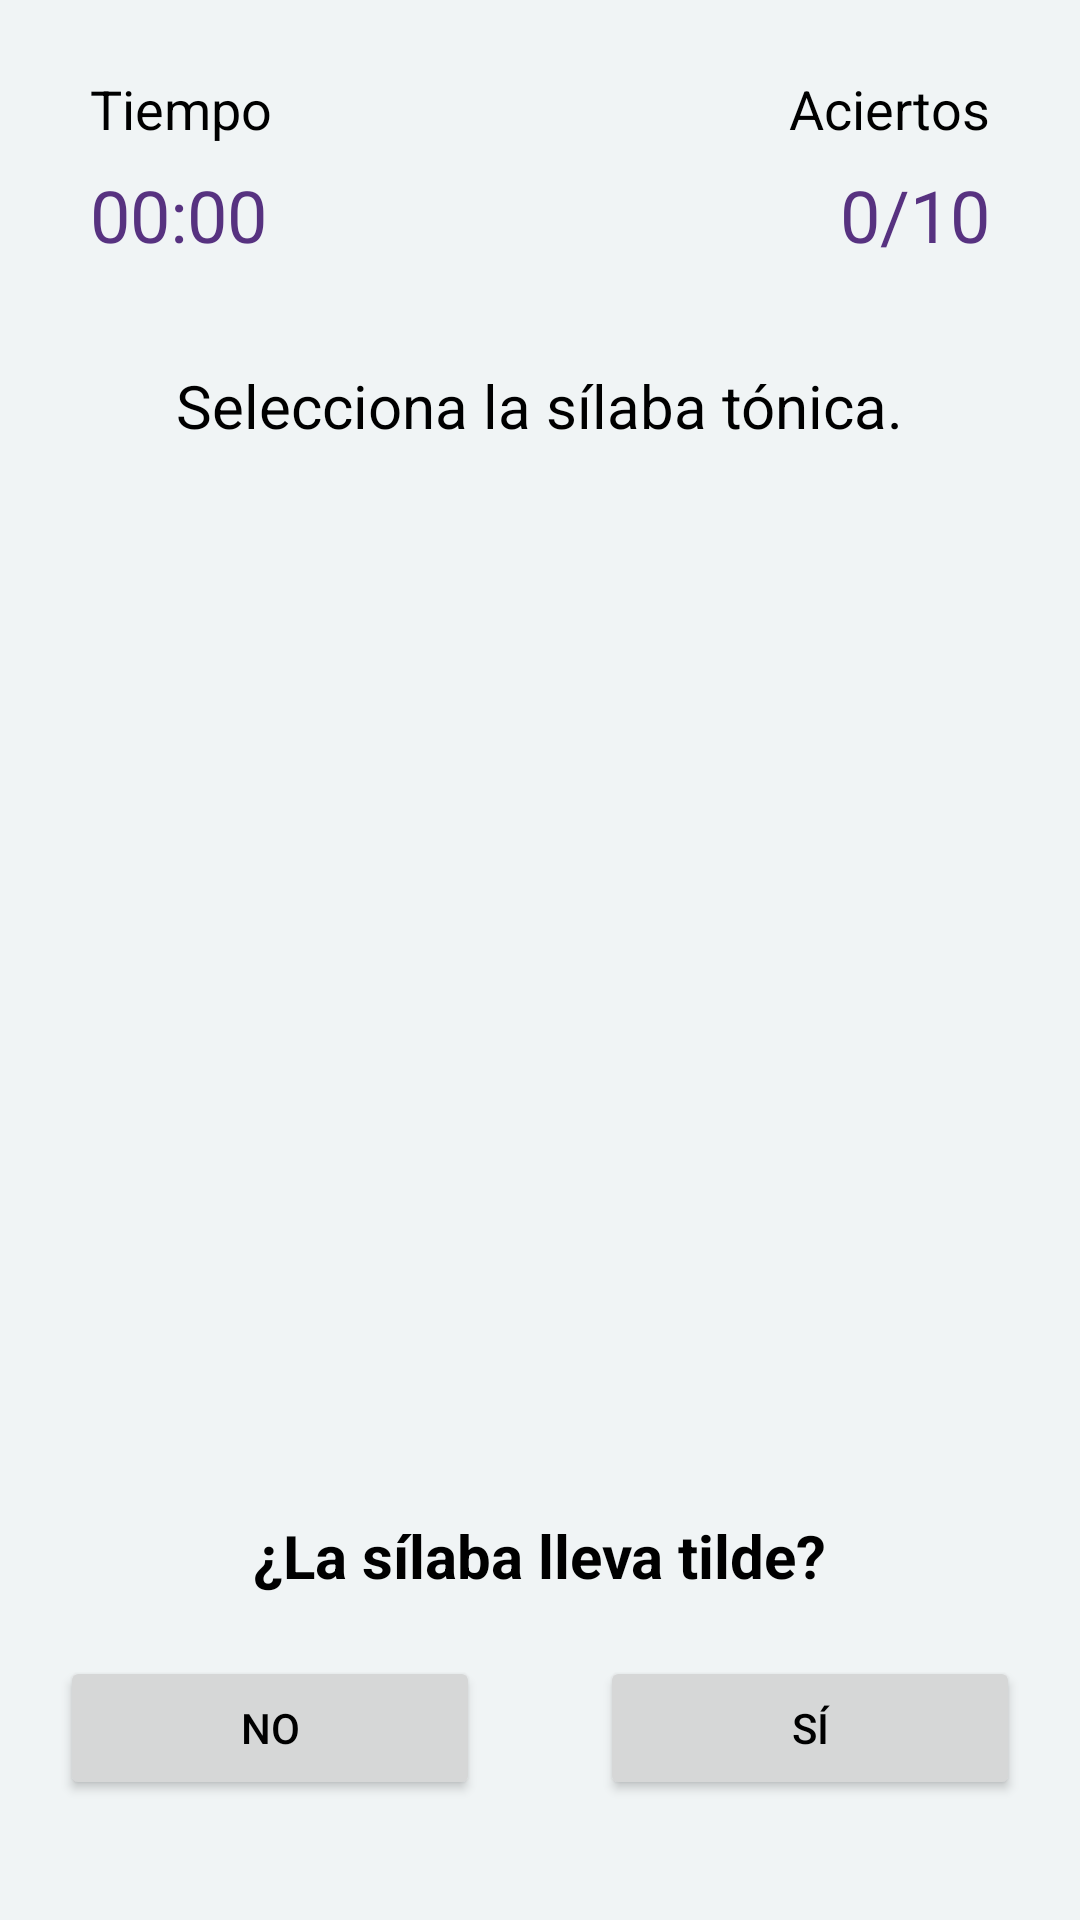

The Android layout XML behind this screen, and the referenced resources:
<!-- AndroidManifest.xml: application theme AppTheme -->
<!-- res/layout/activity_regla_general.xml -->
<?xml version="1.0" encoding="utf-8"?>
<androidx.constraintlayout.widget.ConstraintLayout
    xmlns:android="http://schemas.android.com/apk/res/android"
    xmlns:app="http://schemas.android.com/apk/res-auto"
    xmlns:tools="http://schemas.android.com/tools"
    android:animateLayoutChanges="true"
    android:layout_width="match_parent"
    android:layout_height="match_parent">

    <TextView
        android:id="@+id/textView2"
        android:layout_width="wrap_content"
        android:layout_height="wrap_content"
        android:layout_marginTop="24dp"
        android:layout_marginEnd="30dp"
        android:textSize="18sp"
        android:text="@string/aciertos"
        app:layout_constraintEnd_toEndOf="parent"
        app:layout_constraintTop_toTopOf="parent" />

    <TextView
        android:id="@+id/textViewAciertos"
        android:layout_width="wrap_content"
        android:layout_height="wrap_content"
        android:layout_marginTop="7dp"
        android:layout_marginEnd="30dp"
        android:textSize="24sp"
        android:textColor="@color/colorPrimary"
        android:text="0/10"
        app:layout_constraintEnd_toEndOf="parent"
        app:layout_constraintTop_toBottomOf="@+id/textView2" />

    <TextView
        android:id="@+id/textView4"
        android:layout_width="wrap_content"
        android:layout_height="wrap_content"
        android:layout_marginStart="30dp"
        android:layout_marginTop="24dp"
        android:textSize="18sp"
        android:text="@string/tiempo"
        app:layout_constraintStart_toStartOf="parent"
        app:layout_constraintTop_toTopOf="parent" />

    <Chronometer
        android:id="@+id/chronometer"
        android:layout_width="wrap_content"
        android:layout_height="wrap_content"
        android:layout_marginStart="30dp"
        android:layout_marginTop="7dp"
        android:countDown="false"
        android:textColor="@color/colorPrimary"
        android:textSize="24sp"
        app:layout_constraintStart_toStartOf="parent"
        app:layout_constraintTop_toBottomOf="@+id/textView4" />

    <TextView
        android:id="@+id/instructions"
        android:layout_width="wrap_content"
        android:layout_height="wrap_content"
        android:text="@string/instructions_regla_general"
        android:textSize="20sp"
        app:layout_constraintBottom_toTopOf="@+id/wordContainer"
        app:layout_constraintEnd_toEndOf="parent"
        app:layout_constraintStart_toStartOf="parent"
        app:layout_constraintTop_toTopOf="parent" />

    <LinearLayout
        android:id="@+id/wordContainer"
        android:layout_marginHorizontal="20dp"
        android:layout_width="match_parent"
        android:layout_height="wrap_content"
        android:minHeight="100dp"
        android:orientation="horizontal"
        android:gravity="center"
        app:layout_constraintBottom_toBottomOf="parent"
        app:layout_constraintEnd_toEndOf="parent"
        app:layout_constraintStart_toStartOf="parent"
        app:layout_constraintTop_toTopOf="parent">

    </LinearLayout>
    <TextView
        android:id="@+id/textViewTilde"
        android:layout_width="wrap_content"
        android:layout_height="wrap_content"
        android:layout_marginBottom="20dp"
        android:text="@string/tilde_prompt"
        android:textSize="20sp"
        android:textStyle="bold"
        app:layout_constraintBottom_toTopOf="@+id/linearLayout"
        app:layout_constraintEnd_toEndOf="parent"
        app:layout_constraintStart_toStartOf="parent" />

    <LinearLayout
        android:id="@+id/linearLayout"
        android:layout_width="match_parent"
        android:layout_height="wrap_content"
        android:layout_marginBottom="40dp"
        android:orientation="horizontal"
        app:layout_constraintBottom_toBottomOf="parent"
        tools:layout_editor_absoluteX="0dp">
        <Button
            android:id="@+id/btnNo"
            android:onClick="checkAnswer"
            android:layout_width="0dp"
            android:layout_height="wrap_content"
            android:layout_marginHorizontal="20dp"
            android:text="@string/no"
            android:layout_weight="1" />
        <Button
            android:id="@+id/btnYes"
            android:onClick="checkAnswer"
            android:layout_width="0dp"
            android:layout_height="wrap_content"
            android:layout_marginHorizontal="20dp"
            android:text="@string/yes"
            android:layout_weight="1" />
    </LinearLayout>

    <androidx.constraintlayout.widget.Group
        android:id="@+id/tildePrompt"
        app:constraint_referenced_ids="textViewTilde, linearLayout"
        android:visibility="invisible"
        android:layout_width="wrap_content"
        android:layout_height="wrap_content"/>

</androidx.constraintlayout.widget.ConstraintLayout>
<!-- resources referenced by this layout -->
<resources>
  <color name="colorPrimary">#573280</color>
  <string name="aciertos">Aciertos</string>
  <string name="instructions_regla_general">Selecciona la sílaba tónica.</string>
  <string name="no">No</string>
  <string name="tiempo">Tiempo</string>
  <string name="tilde_prompt">¿La sílaba lleva tilde?</string>
  <string name="yes">Sí</string>
  <style name="AppTheme" parent="Theme.AppCompat.Light.DarkActionBar">
          
          <item name="android:textColor">@color/default_text_color</item>
          <item name="colorPrimary">@color/colorPrimary</item>
          <item name="colorPrimaryDark">@color/colorPrimaryDark</item>
          <item name="colorAccent">@color/colorAccent</item>
  
          <item name="android:windowBackground">@color/background</item>
      </style>
  <color name="default_text_color">#000000</color>
  <color name="colorPrimaryDark">#23022E</color>
  <color name="colorAccent">#871E6D</color>
  <color name="background">#F0F4F5</color>
</resources>
